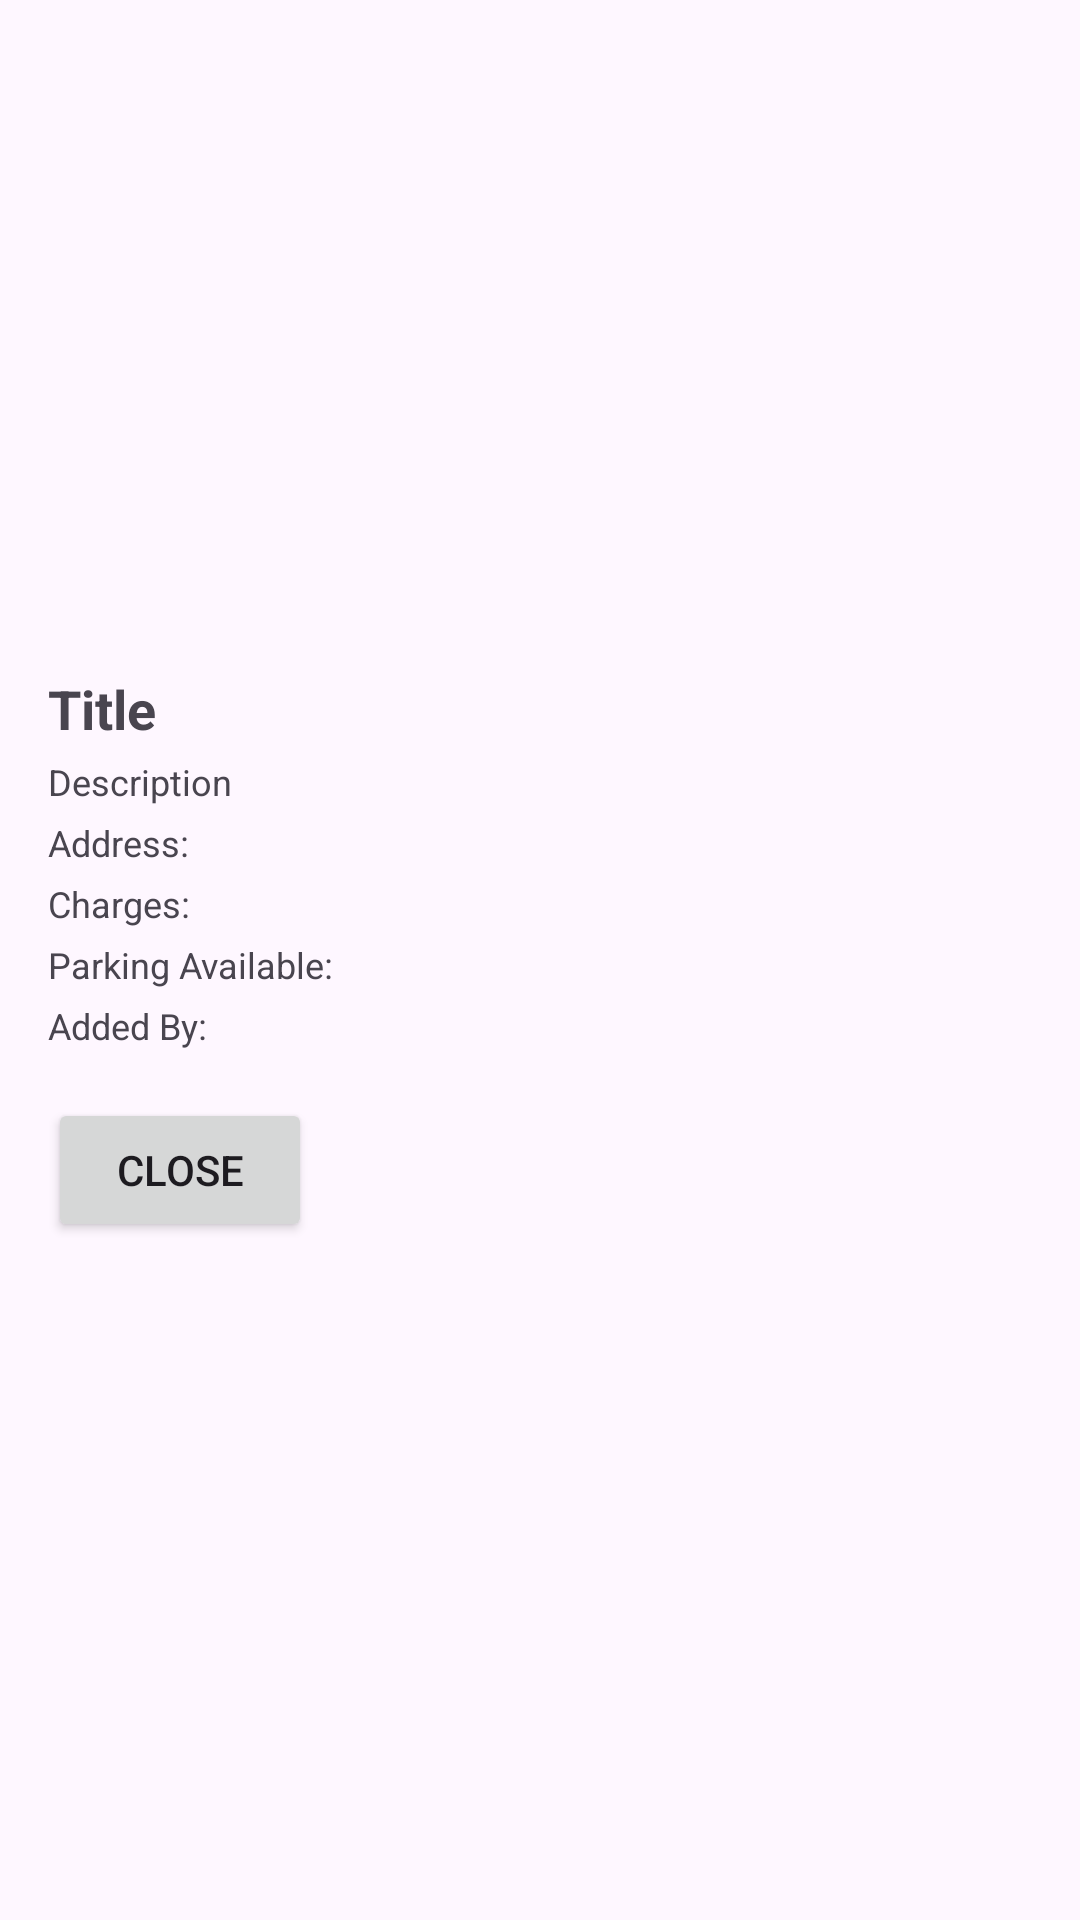

Android layout source for this screen:
<!-- AndroidManifest.xml: application theme Theme.TravalEva -->
<!-- res/layout/dialog_place_details.xml -->
<?xml version="1.0" encoding="utf-8"?>
<LinearLayout xmlns:android="http://schemas.android.com/apk/res/android"
    android:layout_width="match_parent"
    android:layout_height="wrap_content"
    android:orientation="vertical"
    android:padding="16dp">

    <ImageView
        android:id="@+id/dialogPlaceImage"
        android:layout_width="match_parent"
        android:layout_height="200dp"
        android:scaleType="centerCrop"
        android:src="@drawable/placeholder_image"/>

    <TextView
        android:id="@+id/dialogPlaceTitle"
        android:layout_width="wrap_content"
        android:layout_height="wrap_content"
        android:text="Title"
        android:textSize="18sp"
        android:textStyle="bold"
        android:layout_marginTop="8dp" />

    <TextView
        android:id="@+id/dialogPlaceDescription"
        android:layout_width="wrap_content"
        android:layout_height="wrap_content"
        android:text="Description"
        android:textSize="12sp"
        android:layout_marginTop="4dp" />

    <TextView
        android:id="@+id/dialogPlaceAddress"
        android:layout_width="wrap_content"
        android:layout_height="wrap_content"
        android:text="Address:"
        android:textSize="12sp"
        android:layout_marginTop="4dp" />

    <TextView
        android:id="@+id/dialogPlaceCharges"
        android:layout_width="wrap_content"
        android:layout_height="wrap_content"
        android:text="Charges:"
        android:textSize="12sp"
        android:layout_marginTop="4dp" />

    <TextView
        android:id="@+id/dialogPlaceParking"
        android:layout_width="wrap_content"
        android:layout_height="wrap_content"
        android:text="Parking Available:"
        android:textSize="12sp"
        android:layout_marginTop="4dp" />

    <TextView
        android:id="@+id/dialogPlaceAddedBy"
        android:layout_width="wrap_content"
        android:layout_height="wrap_content"
        android:text="Added By:"
        android:textSize="12sp"
        android:layout_marginTop="4dp" />

    <Button
        android:id="@+id/dialogCloseButton"
        android:layout_width="wrap_content"
        android:layout_height="wrap_content"
        android:text="Close"
        android:layout_marginTop="16dp"/>
</LinearLayout>
<!-- resources referenced by this layout -->
<resources>
  <style name="Theme.TravalEva" parent="Base.Theme.TravalEva" />
  <style name="Base.Theme.TravalEva" parent="Theme.Material3.DayNight.NoActionBar">
          
          
      </style>
</resources>
